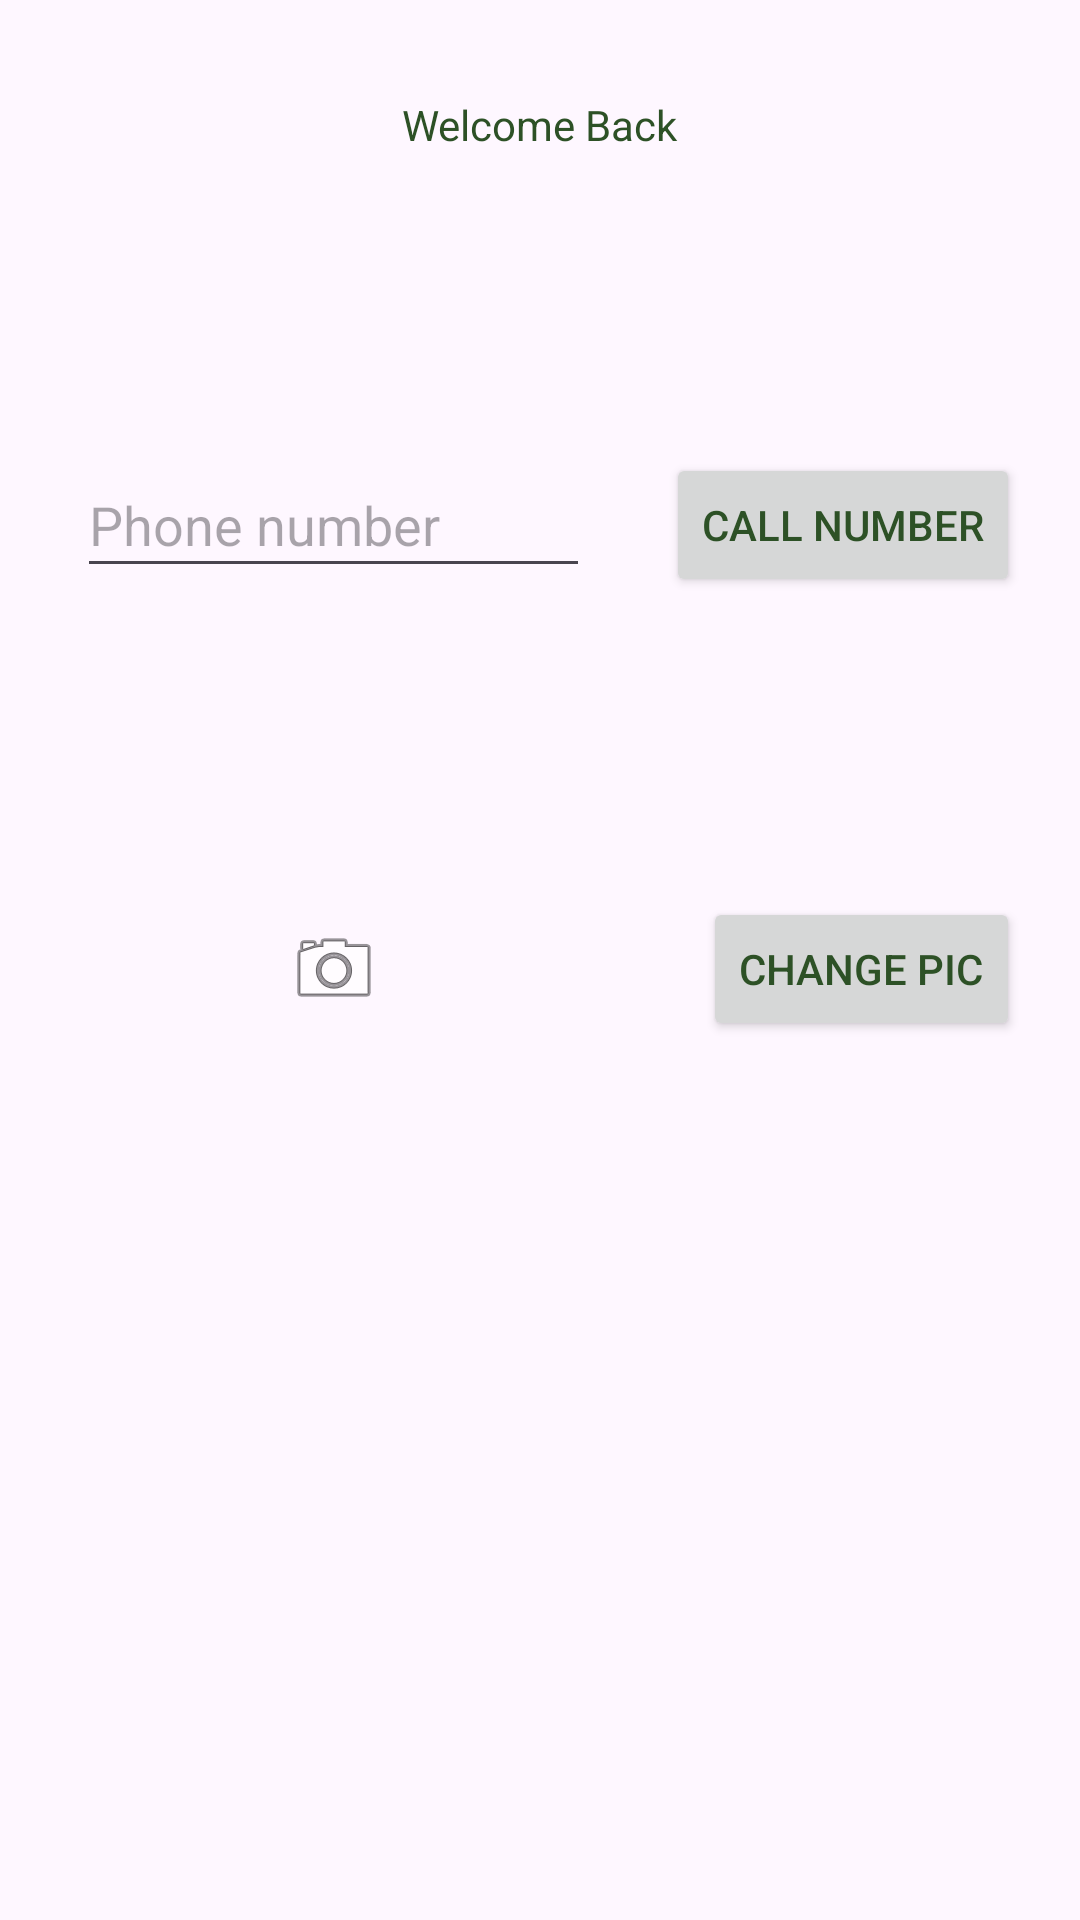

Produce the Android XML layout that renders to this screen, including the resource entries it uses.
<!-- AndroidManifest.xml: application theme Theme.HelloWorld -->
<!-- res/layout/activity_second.xml -->
<?xml version="1.0" encoding="utf-8"?>
<androidx.constraintlayout.widget.ConstraintLayout xmlns:android="http://schemas.android.com/apk/res/android"
    xmlns:app="http://schemas.android.com/apk/res-auto"
    xmlns:tools="http://schemas.android.com/tools"
    android:layout_width="match_parent"
    android:layout_height="match_parent"
    tools:context=".secondActivity">

    <TextView
        android:id="@+id/textView"
        android:layout_width="wrap_content"
        android:layout_height="wrap_content"
        android:layout_marginTop="32dp"
        android:text="Welcome Back"
        app:layout_constraintEnd_toEndOf="parent"
        app:layout_constraintStart_toStartOf="parent"
        app:layout_constraintTop_toTopOf="parent" />

    <EditText
        android:id="@+id/editTextPhone"
        android:layout_width="171dp"
        android:layout_height="45dp"
        android:layout_marginStart="20dp"
        android:layout_marginTop="100dp"
        android:layout_marginEnd="20dp"
        android:ems="10"
        android:hint="Phone number"
        android:inputType="phone"
        app:layout_constraintEnd_toStartOf="@+id/button4"
        app:layout_constraintStart_toStartOf="parent"
        app:layout_constraintTop_toBottomOf="@+id/textView" />

    <ImageView
        android:id="@+id/imageView"
        android:layout_width="wrap_content"
        android:layout_height="wrap_content"
        app:layout_constraintBottom_toBottomOf="@+id/button5"
        app:layout_constraintEnd_toEndOf="@+id/editTextPhone"
        app:layout_constraintStart_toStartOf="@+id/editTextPhone"
        app:layout_constraintTop_toTopOf="@+id/button5"
        app:srcCompat="@android:drawable/ic_menu_camera" />

    <Button
        android:id="@+id/button4"
        android:layout_width="wrap_content"
        android:layout_height="wrap_content"
        android:layout_marginEnd="20dp"
        android:text="Call number"
        app:layout_constraintEnd_toEndOf="parent"
        app:layout_constraintTop_toTopOf="@+id/editTextPhone" />

    <Button
        android:id="@+id/button5"
        android:layout_width="wrap_content"
        android:layout_height="wrap_content"
        android:layout_marginTop="100dp"
        android:text="Change pic"
        app:layout_constraintEnd_toEndOf="@+id/button4"
        app:layout_constraintTop_toBottomOf="@+id/button4" />
</androidx.constraintlayout.widget.ConstraintLayout>
<!-- resources referenced by this layout -->
<resources>
  <style name="Theme.HelloWorld" parent="Base.Theme.HelloWorld">
          <item name="colorPrimary">@color/my_primary</item>
          <item name="colorSecondary">@color/my_secondary</item>
          <item name="android:statusBarColor">@color/my_statusbar</item>
          <item name="android:textColor">@color/my_text</item>
      </style>
  <style name="Base.Theme.HelloWorld" parent="Theme.Material3.DayNight">
  
      </style>
  <color name="my_primary">#FFC107</color>
  <color name="my_secondary">#57E075</color>
  <color name="my_statusbar">#9991AA</color>
  <color name="my_text">#2D5126</color>
</resources>
